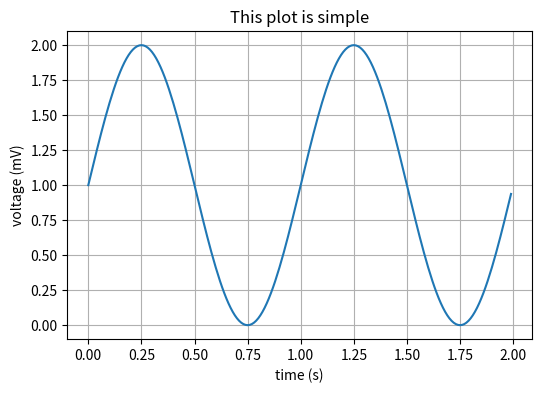

This chart was generated by the following Python code:
import numpy as np
import matplotlib.pyplot as plt

# Data for plotting
t = np.arange(0.0, 2.0, 0.01)
s = 1 + np.sin(2 * np.pi * t)

fig, ax = plt.subplots(figsize=(6,4))
ax.plot(t, s)
ax.set(xlabel='time (s)', ylabel='voltage (mV)',
       title='This plot is simple')
ax.grid('on')